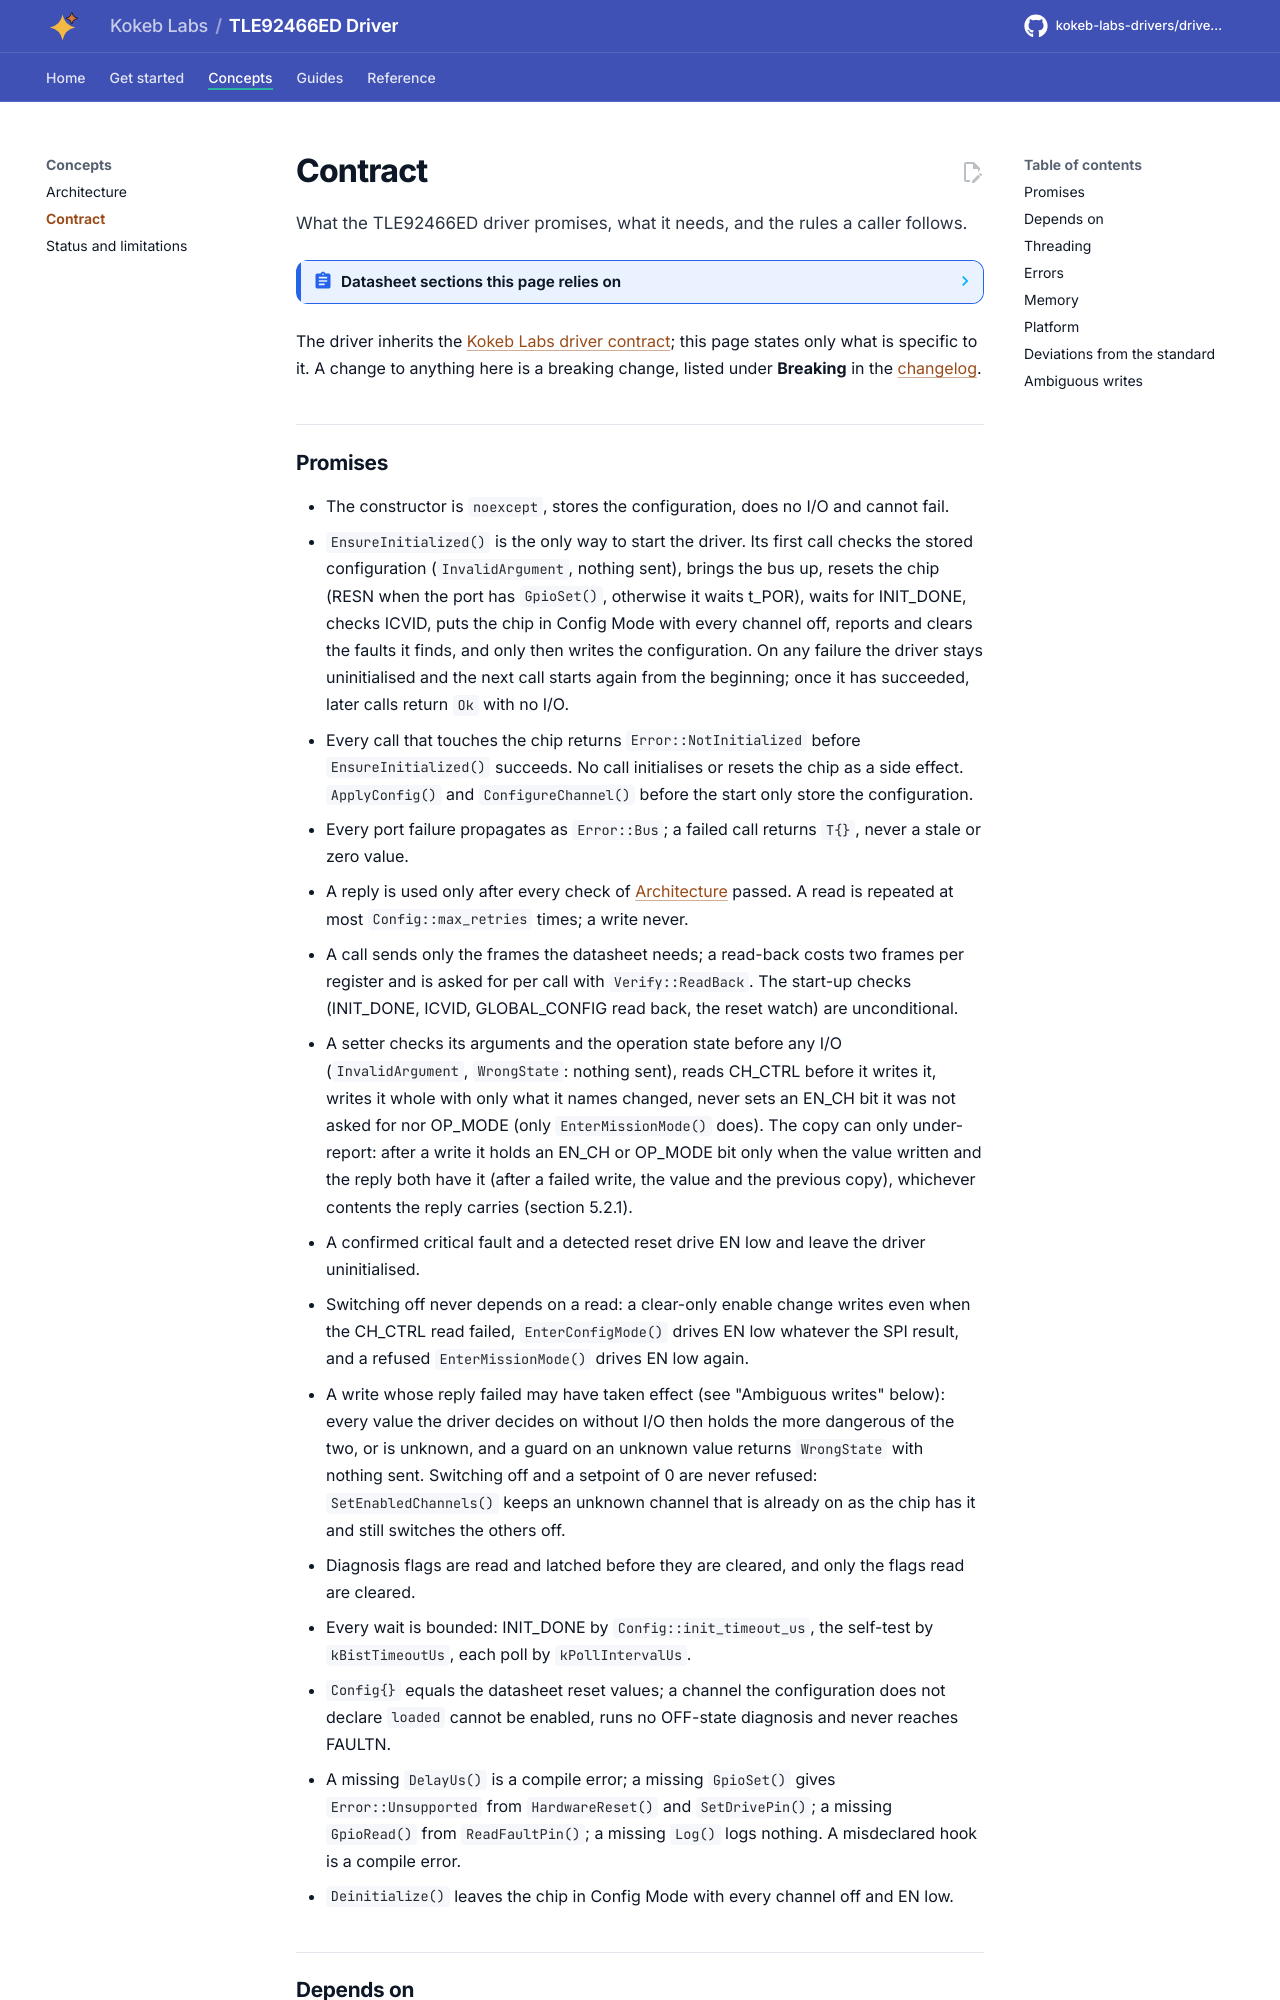

repository: kokeb-labs-drivers/driver-tle92466ed · page: dev/contract/index.html · generator: mkdocs

# Contract

What the TLE92466ED driver promises, what it needs, and the rules a caller follows.

<!-- generated: datasheet-refs -->
??? abstract "Datasheet sections this page relies on"

    From Infineon IFX-ntz1491827137291 1.2:

    - The reply pipeline, frames and reply status: 5.2.1 TDS_Data flow; 5.2.3 SPI frame definition, [p. 50](https://www.infineon.com/assets/row/public/documents/10/49/infineon-tle92466ed-datasheet-en.pdf#page=50)

    All of them, with the driver API for each: [Datasheet map](datasheet.md).
<!-- /generated -->

The driver inherits the [Kokeb Labs driver contract](https://github.com/kokeb-labs/.github/blob/main/standards/driver.md);
this page states only what is specific to it. A change to anything here is a breaking change, listed under
**Breaking** in the [changelog](changelog.md).
